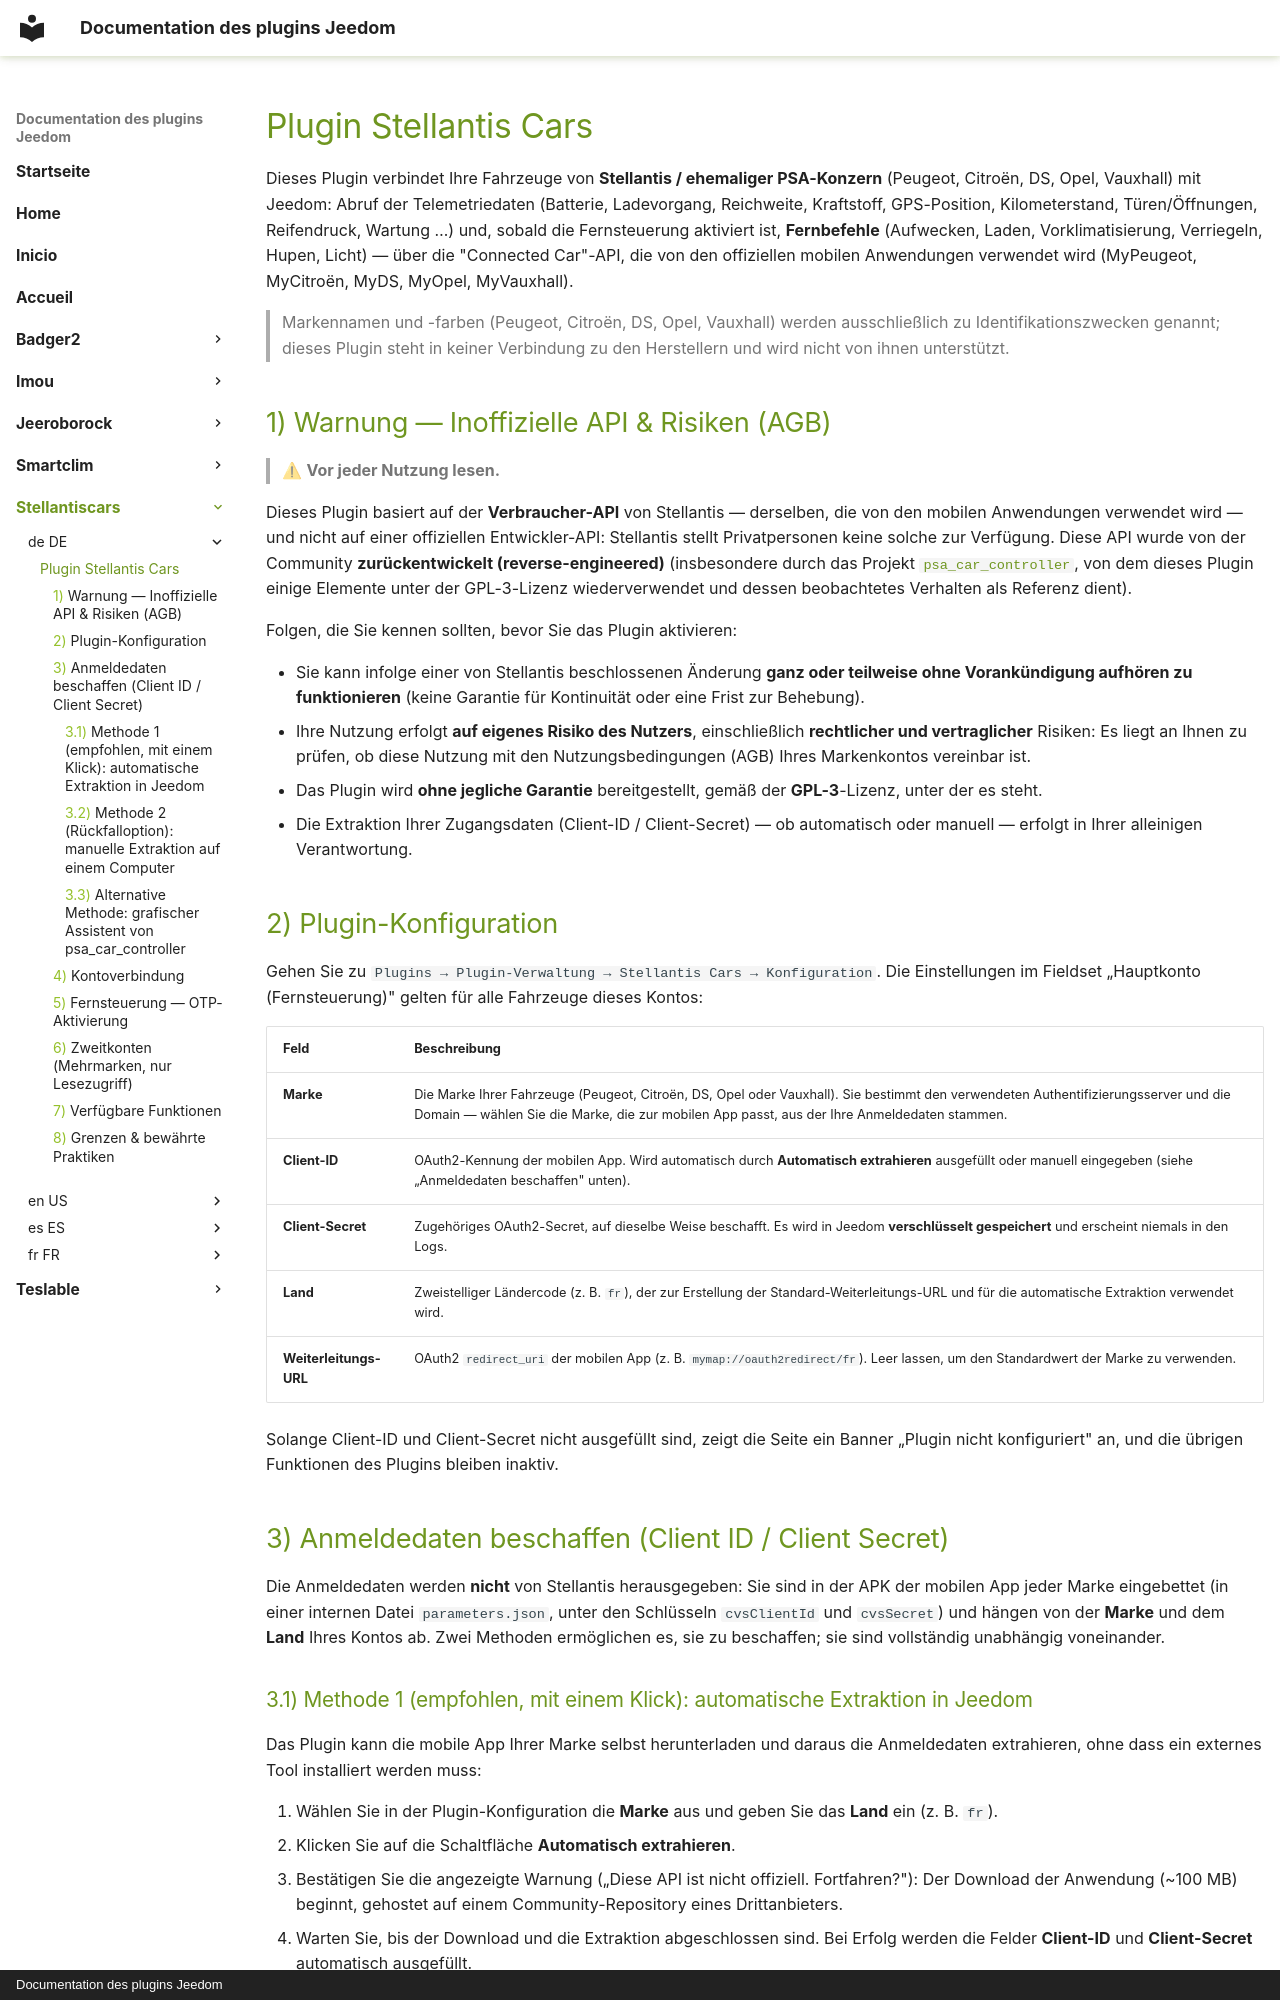

repository: superdcat/JeedomDocs · page: stellantiscars/de_DE/index.html · generator: mkdocs · copyright: Documentation des plugins Jeedom

# Plugin Stellantis Cars

Dieses Plugin verbindet Ihre Fahrzeuge von **Stellantis / ehemaliger PSA-Konzern** (Peugeot, Citroën, DS, Opel, Vauxhall)
mit Jeedom: Abruf der Telemetriedaten (Batterie, Ladevorgang, Reichweite, Kraftstoff, GPS-Position,
Kilometerstand, Türen/Öffnungen, Reifendruck, Wartung …) und, sobald die Fernsteuerung aktiviert ist,
**Fernbefehle** (Aufwecken, Laden, Vorklimatisierung, Verriegeln, Hupen, Licht) — über die "Connected
Car"-API, die von den offiziellen mobilen Anwendungen verwendet wird (MyPeugeot, MyCitroën, MyDS,
MyOpel, MyVauxhall).

> Markennamen und -farben (Peugeot, Citroën, DS, Opel, Vauxhall) werden ausschließlich zu
> Identifikationszwecken genannt; dieses Plugin steht in keiner Verbindung zu den Herstellern und
> wird nicht von ihnen unterstützt.

## Warnung — Inoffizielle API & Risiken (AGB)

> ⚠ **Vor jeder Nutzung lesen.**

Dieses Plugin basiert auf der **Verbraucher-API** von Stellantis — derselben, die von den mobilen
Anwendungen verwendet wird — und nicht auf einer offiziellen Entwickler-API: Stellantis stellt
Privatpersonen keine solche zur Verfügung. Diese API wurde von der Community
**zurückentwickelt (reverse-engineered)** (insbesondere durch das Projekt
[`psa_car_controller`](https://github.com/flobz/psa_car_controller), von dem dieses Plugin einige
Elemente unter der GPL-3-Lizenz wiederverwendet und dessen beobachtetes Verhalten als Referenz dient).

Folgen, die Sie kennen sollten, bevor Sie das Plugin aktivieren:

- Sie kann infolge einer von Stellantis beschlossenen Änderung **ganz oder teilweise ohne
  Vorankündigung aufhören zu funktionieren** (keine Garantie für Kontinuität oder eine Frist zur
  Behebung).
- Ihre Nutzung erfolgt **auf eigenes Risiko des Nutzers**, einschließlich **rechtlicher und
  vertraglicher** Risiken: Es liegt an Ihnen zu prüfen, ob diese Nutzung mit den
  Nutzungsbedingungen (AGB) Ihres Markenkontos vereinbar ist.
- Das Plugin wird **ohne jegliche Garantie** bereitgestellt, gemäß der **GPL-3**-Lizenz, unter der
  es steht.
- Die Extraktion Ihrer Zugangsdaten (Client-ID / Client-Secret) — ob automatisch oder manuell —
  erfolgt in Ihrer alleinigen Verantwortung.

## Plugin-Konfiguration

Gehen Sie zu `Plugins → Plugin-Verwaltung → Stellantis Cars → Konfiguration`. Die Einstellungen im
Fieldset „Hauptkonto (Fernsteuerung)" gelten für alle Fahrzeuge dieses Kontos:

| Feld | Beschreibung |
|---|---|
| **Marke** | Die Marke Ihrer Fahrzeuge (Peugeot, Citroën, DS, Opel oder Vauxhall). Sie bestimmt den verwendeten Authentifizierungsserver und die Domain — wählen Sie die Marke, die zur mobilen App passt, aus der Ihre Anmeldedaten stammen. |
| **Client-ID** | OAuth2-Kennung der mobilen App. Wird automatisch durch **Automatisch extrahieren** ausgefüllt oder manuell eingegeben (siehe „Anmeldedaten beschaffen" unten). |
| **Client-Secret** | Zugehöriges OAuth2-Secret, auf dieselbe Weise beschafft. Es wird in Jeedom **verschlüsselt gespeichert** und erscheint niemals in den Logs. |
| **Land** | Zweistelliger Ländercode (z. B. `fr`), der zur Erstellung der Standard-Weiterleitungs-URL und für die automatische Extraktion verwendet wird. |
| **Weiterleitungs-URL** | OAuth2 `redirect_uri` der mobilen App (z. B. `mymap://oauth2redirect/fr`). Leer lassen, um den Standardwert der Marke zu verwenden. |

Solange Client-ID und Client-Secret nicht ausgefüllt sind, zeigt die Seite ein Banner
„Plugin nicht konfiguriert" an, und die übrigen Funktionen des Plugins bleiben inaktiv.

## Anmeldedaten beschaffen (Client ID / Client Secret)

Die Anmeldedaten werden **nicht** von Stellantis herausgegeben: Sie sind in der APK der mobilen App
jeder Marke eingebettet (in einer internen Datei `parameters.json`, unter den Schlüsseln `cvsClientId`
und `cvsSecret`) und hängen von der **Marke** und dem **Land** Ihres Kontos ab. Zwei Methoden
ermöglichen es, sie zu beschaffen; sie sind vollständig unabhängig voneinander.
